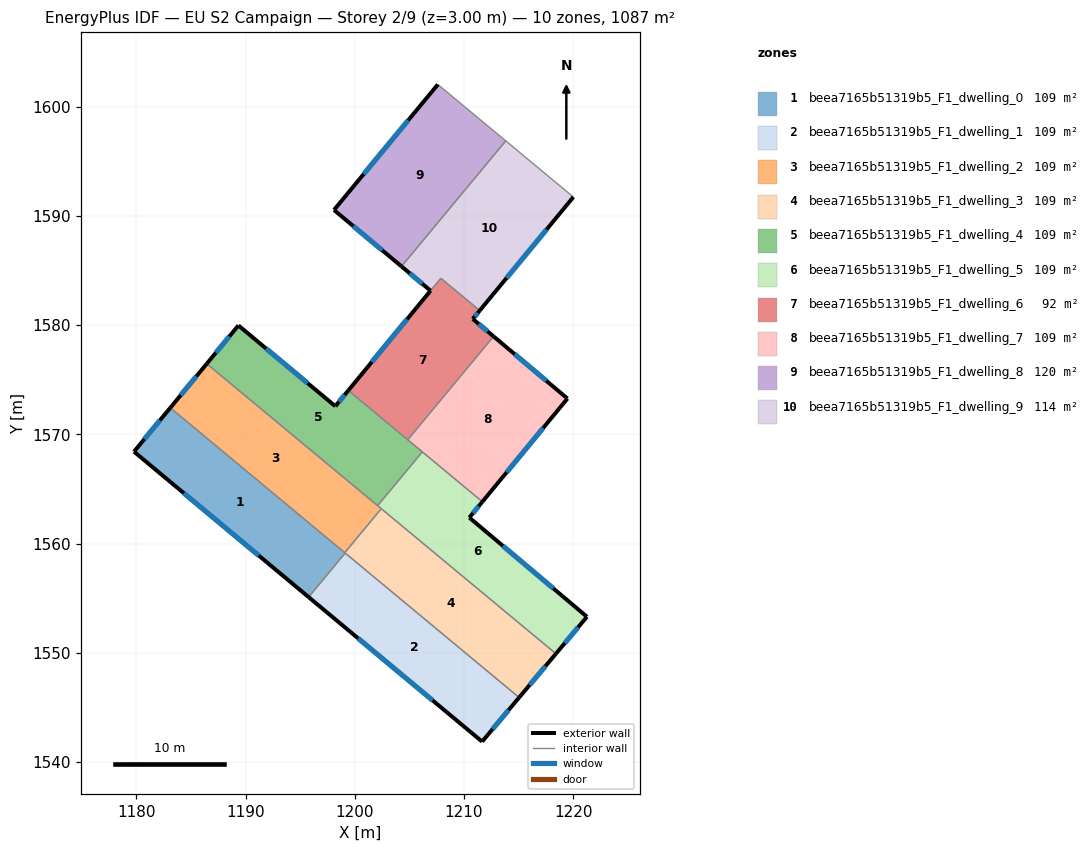
=== STOREY PLAN SPEC (per zone: floor XY polygon, exterior-wall plan segments, windows/doors) ===
zone 1: beea7165b51319b5_F1_dwelling_0  (108.7 m²)
  floor: (1199.12, 1559.13) (1195.78, 1555.10) (1179.79, 1568.42) (1183.11, 1572.43)
  exterior wall: (1179.79, 1568.42) – (1195.78, 1555.10)  [20.8 m]
    window: (1184.36, 1564.61) – (1191.21, 1558.91)  [11.5 m²]
  exterior wall: (1183.11, 1572.43) – (1179.79, 1568.42)  [5.2 m]
    window: (1182.16, 1571.29) – (1180.74, 1569.57)  [2.9 m²]
  interior walls: 3
zone 2: beea7165b51319b5_F1_dwelling_1  (108.7 m²)
  floor: (1215.05, 1545.91) (1211.66, 1541.87) (1195.78, 1555.10) (1199.12, 1559.13)
  exterior wall: (1211.66, 1541.87) – (1215.05, 1545.91)  [5.3 m]
    window: (1212.63, 1543.03) – (1214.08, 1544.76)  [2.9 m²]
  exterior wall: (1195.78, 1555.10) – (1211.66, 1541.87)  [20.7 m]
    window: (1200.31, 1551.32) – (1207.12, 1545.65)  [11.4 m²]
  interior walls: 2
zone 3: beea7165b51319b5_F1_dwelling_2  (108.7 m²)
  floor: (1202.43, 1563.20) (1199.08, 1559.17) (1183.11, 1572.43) (1186.45, 1576.46)
  exterior wall: (1186.45, 1576.46) – (1183.11, 1572.43)  [5.2 m]
    window: (1185.50, 1575.31) – (1184.07, 1573.58)  [2.9 m²]
  interior walls: 4
zone 4: beea7165b51319b5_F1_dwelling_3  (108.7 m²)
  floor: (1218.41, 1549.92) (1215.05, 1545.91) (1199.08, 1559.17) (1202.43, 1563.20)
  exterior wall: (1215.05, 1545.91) – (1218.41, 1549.92)  [5.2 m]
    window: (1216.01, 1547.06) – (1217.45, 1548.77)  [2.9 m²]
  interior walls: 4
zone 5: beea7165b51319b5_F1_dwelling_4  (108.7 m²)
  floor: (1199.41, 1574.02) (1206.18, 1568.40) (1202.09, 1563.47) (1186.45, 1576.46) (1189.35, 1579.97) (1198.22, 1572.58)
  exterior wall: (1199.41, 1574.02) – (1198.22, 1572.58)  [1.9 m]
    window: (1199.07, 1573.61) – (1198.56, 1572.99)  [1.0 m²]
  exterior wall: (1189.35, 1579.97) – (1186.45, 1576.46)  [4.5 m]
    window: (1188.52, 1578.97) – (1187.28, 1577.47)  [2.5 m²]
  exterior wall: (1198.22, 1572.58) – (1189.35, 1579.97)  [11.5 m]
    window: (1195.69, 1574.69) – (1191.88, 1577.86)  [6.4 m²]
  interior walls: 4
zone 6: beea7165b51319b5_F1_dwelling_5  (108.7 m²)
  floor: (1211.68, 1563.83) (1210.49, 1562.38) (1221.26, 1553.30) (1218.41, 1549.92) (1202.09, 1563.47) (1206.18, 1568.40)
  exterior wall: (1210.49, 1562.38) – (1211.68, 1563.83)  [1.9 m]
    window: (1210.83, 1562.80) – (1211.34, 1563.42)  [1.0 m²]
  exterior wall: (1221.26, 1553.30) – (1210.49, 1562.38)  [14.1 m]
    window: (1218.18, 1555.90) – (1213.57, 1559.79)  [7.8 m²]
  exterior wall: (1218.41, 1549.92) – (1221.26, 1553.30)  [4.4 m]
    window: (1219.23, 1550.89) – (1220.44, 1552.34)  [2.4 m²]
  interior walls: 4
zone 7: beea7165b51319b5_F1_dwelling_6  (91.9 m²)
  floor: (1211.44, 1581.33) (1210.81, 1580.57) (1212.71, 1578.97) (1204.85, 1569.51) (1199.41, 1574.02) (1206.94, 1583.15) (1207.88, 1584.29)
  exterior wall: (1210.81, 1580.57) – (1211.44, 1581.33)  [1.0 m]
    window: (1210.99, 1580.79) – (1211.26, 1581.12)  [0.5 m²]
  exterior wall: (1212.71, 1578.97) – (1210.81, 1580.57)  [2.5 m]
    window: (1212.17, 1579.42) – (1211.35, 1580.11)  [1.4 m²]
  exterior wall: (1206.94, 1583.15) – (1199.41, 1574.02)  [11.8 m]
    window: (1204.79, 1580.54) – (1201.56, 1576.63)  [6.5 m²]
  interior walls: 4
zone 8: beea7165b51319b5_F1_dwelling_7  (108.7 m²)
  floor: (1219.47, 1573.28) (1211.68, 1563.83) (1204.85, 1569.51) (1212.71, 1578.97)
  exterior wall: (1219.47, 1573.28) – (1212.71, 1578.97)  [8.8 m]
    window: (1217.54, 1574.91) – (1214.64, 1577.34)  [4.9 m²]
  exterior wall: (1211.68, 1563.83) – (1219.47, 1573.28)  [12.2 m]
    window: (1213.91, 1566.53) – (1217.25, 1570.58)  [6.7 m²]
  interior walls: 3
zone 9: beea7165b51319b5_F1_dwelling_8  (120.4 m²)
  floor: (1213.82, 1596.87) (1205.22, 1586.50) (1204.28, 1585.38) (1198.10, 1590.54) (1207.61, 1602.03)
  exterior wall: (1198.10, 1590.54) – (1204.28, 1585.38)  [8.0 m]
    window: (1199.86, 1589.07) – (1202.51, 1586.86)  [4.4 m²]
  exterior wall: (1207.61, 1602.03) – (1198.10, 1590.54)  [14.9 m]
    window: (1204.89, 1598.75) – (1200.82, 1593.83)  [8.2 m²]
  interior walls: 3
zone 10: beea7165b51319b5_F1_dwelling_9  (113.8 m²)
  floor: (1220.01, 1591.73) (1211.44, 1581.33) (1207.88, 1584.29) (1206.94, 1583.15) (1204.28, 1585.38) (1213.82, 1596.87)
  exterior wall: (1211.44, 1581.33) – (1220.01, 1591.73)  [13.5 m]
    window: (1213.89, 1584.30) – (1217.56, 1588.76)  [7.4 m²]
  exterior wall: (1204.28, 1585.38) – (1206.94, 1583.15)  [3.5 m]
    window: (1205.04, 1584.74) – (1206.18, 1583.79)  [1.9 m²]
  interior walls: 5

=== DERIVED (storey summary) ===
Building: EU S2 Campaign
Storey: 2 of 9  (floor level z = 3.00 m)
Storey gross floor area: 1087.2 m²
Zones on this storey: 10
  - beea7165b51319b5_F1_dwelling_0: floor 108.7 m²; exterior wall 26.0 m (78.0 m²); 2 window(s) 14.3 m²; WWR 18.4%
  - beea7165b51319b5_F1_dwelling_1: floor 108.7 m²; exterior wall 25.9 m (77.8 m²); 2 window(s) 14.3 m²; WWR 18.4%
  - beea7165b51319b5_F1_dwelling_2: floor 108.7 m²; exterior wall 5.2 m (15.7 m²); 1 window(s) 2.9 m²; WWR 18.4%
  - beea7165b51319b5_F1_dwelling_3: floor 108.7 m²; exterior wall 5.2 m (15.7 m²); 1 window(s) 2.9 m²; WWR 18.4%
  - beea7165b51319b5_F1_dwelling_4: floor 108.7 m²; exterior wall 18.0 m (53.9 m²); 3 window(s) 9.9 m²; WWR 18.4%
  - beea7165b51319b5_F1_dwelling_5: floor 108.7 m²; exterior wall 20.4 m (61.1 m²); 3 window(s) 11.2 m²; WWR 18.4%
  - beea7165b51319b5_F1_dwelling_6: floor 91.9 m²; exterior wall 15.3 m (45.9 m²); 3 window(s) 8.4 m²; WWR 18.4%
  - beea7165b51319b5_F1_dwelling_7: floor 108.7 m²; exterior wall 21.1 m (63.2 m²); 2 window(s) 11.6 m²; WWR 18.4%
  - beea7165b51319b5_F1_dwelling_8: floor 120.4 m²; exterior wall 23.0 m (68.9 m²); 2 window(s) 12.7 m²; WWR 18.4%
  - beea7165b51319b5_F1_dwelling_9: floor 113.8 m²; exterior wall 16.9 m (50.8 m²); 2 window(s) 9.3 m²; WWR 18.4%
Zone adjacency (shared interzone walls):
  - beea7165b51319b5_F1_dwelling_0 ↔ beea7165b51319b5_F1_dwelling_1
  - beea7165b51319b5_F1_dwelling_0 ↔ beea7165b51319b5_F1_dwelling_2
  - beea7165b51319b5_F1_dwelling_0 ↔ beea7165b51319b5_F1_dwelling_3
  - beea7165b51319b5_F1_dwelling_1 ↔ beea7165b51319b5_F1_dwelling_3
  - beea7165b51319b5_F1_dwelling_2 ↔ beea7165b51319b5_F1_dwelling_3
  - beea7165b51319b5_F1_dwelling_2 ↔ beea7165b51319b5_F1_dwelling_4
  - beea7165b51319b5_F1_dwelling_2 ↔ beea7165b51319b5_F1_dwelling_5
  - beea7165b51319b5_F1_dwelling_3 ↔ beea7165b51319b5_F1_dwelling_5
  - beea7165b51319b5_F1_dwelling_4 ↔ beea7165b51319b5_F1_dwelling_5
  - beea7165b51319b5_F1_dwelling_4 ↔ beea7165b51319b5_F1_dwelling_6
  - beea7165b51319b5_F1_dwelling_4 ↔ beea7165b51319b5_F1_dwelling_7
  - beea7165b51319b5_F1_dwelling_5 ↔ beea7165b51319b5_F1_dwelling_7
  - beea7165b51319b5_F1_dwelling_6 ↔ beea7165b51319b5_F1_dwelling_7
  - beea7165b51319b5_F1_dwelling_6 ↔ beea7165b51319b5_F1_dwelling_9
  - beea7165b51319b5_F1_dwelling_8 ↔ beea7165b51319b5_F1_dwelling_9